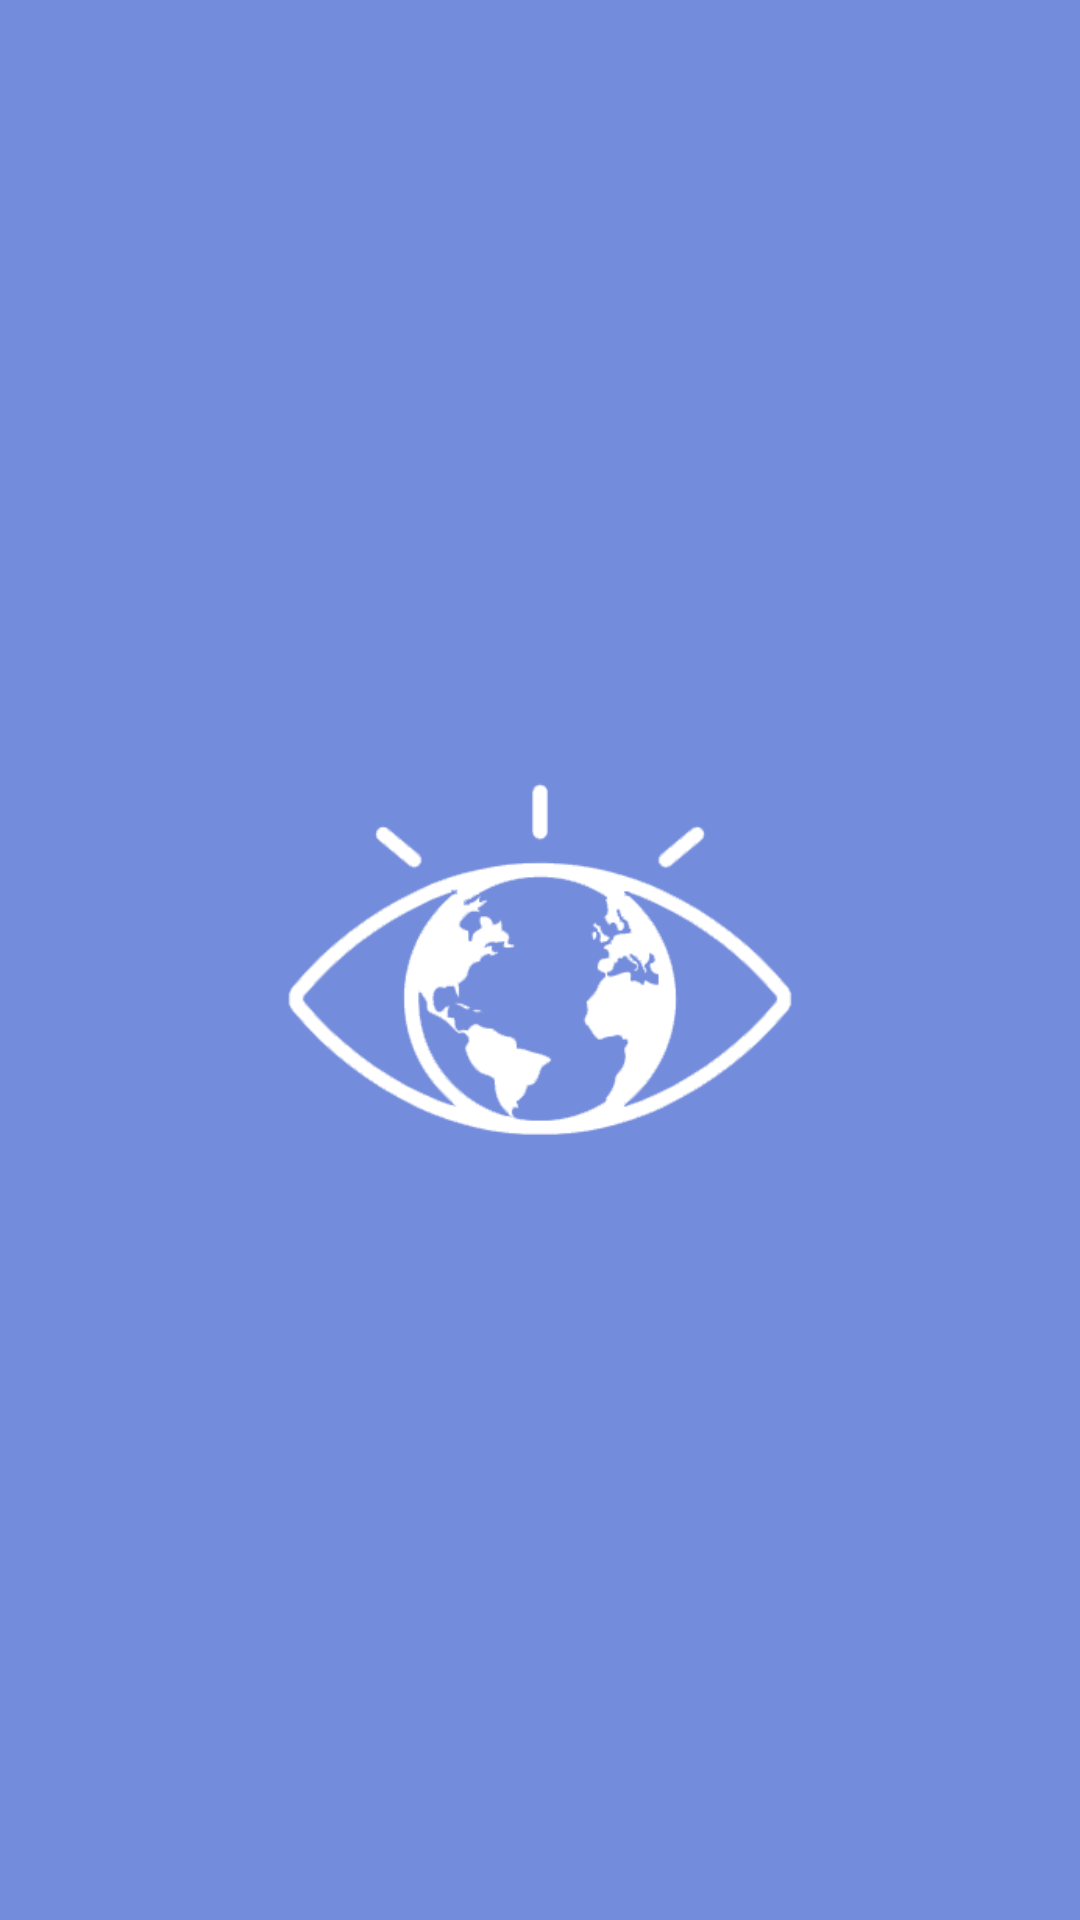

Here is an Android app screen rendered from its layout file. Give the layout XML and the strings, colors and styles it references.
<!-- AndroidManifest.xml: application theme Theme.Dampingi -->
<!-- res/layout/activity_splash_screen.xml -->
<?xml version="1.0" encoding="utf-8"?>
<androidx.constraintlayout.widget.ConstraintLayout xmlns:android="http://schemas.android.com/apk/res/android"
    xmlns:app="http://schemas.android.com/apk/res-auto"
    xmlns:tools="http://schemas.android.com/tools"
    android:layout_width="match_parent"
    android:layout_height="match_parent"
    android:background="@color/primaryColor"
    tools:context=".SplashScreenActivity">

    <ImageView
        android:layout_width="0dp"
        android:layout_height="wrap_content"
        android:src="@drawable/logo"
        android:layout_margin="50dp"
        app:layout_constraintBottom_toBottomOf="parent"
        app:layout_constraintEnd_toEndOf="parent"
        app:layout_constraintStart_toStartOf="parent"
        app:layout_constraintTop_toTopOf="parent" />
</androidx.constraintlayout.widget.ConstraintLayout>
<!-- resources referenced by this layout -->
<resources>
  <color name="primaryColor">#748cdc</color>
  <!-- drawable logo: png bitmap (drawable, 17797 bytes) -->
  <style name="Theme.Dampingi" parent="Theme.MaterialComponents.DayNight.NoActionBar">
          
          <item name="colorPrimary">@color/primaryColor</item>
          <item name="colorPrimaryVariant">@color/primaryDarkColor</item>
          <item name="colorOnPrimary">@color/primaryTextColor</item>
          
          <item name="colorSecondary">@color/secondaryColor</item>
          <item name="colorSecondaryVariant">@color/secondaryDarkColor</item>
          <item name="colorOnSecondary">@color/secondaryTextColor</item>
          
          <item name="android:statusBarColor" tools:targetApi="l">?attr/colorPrimaryVariant</item>
          
      </style>
  <color name="primaryDarkColor">#415faa</color>
  <color name="primaryTextColor">#000000</color>
  <color name="secondaryColor">#9ccc65</color>
  <color name="secondaryDarkColor">#6b9b37</color>
  <color name="secondaryTextColor">#000000</color>
</resources>
